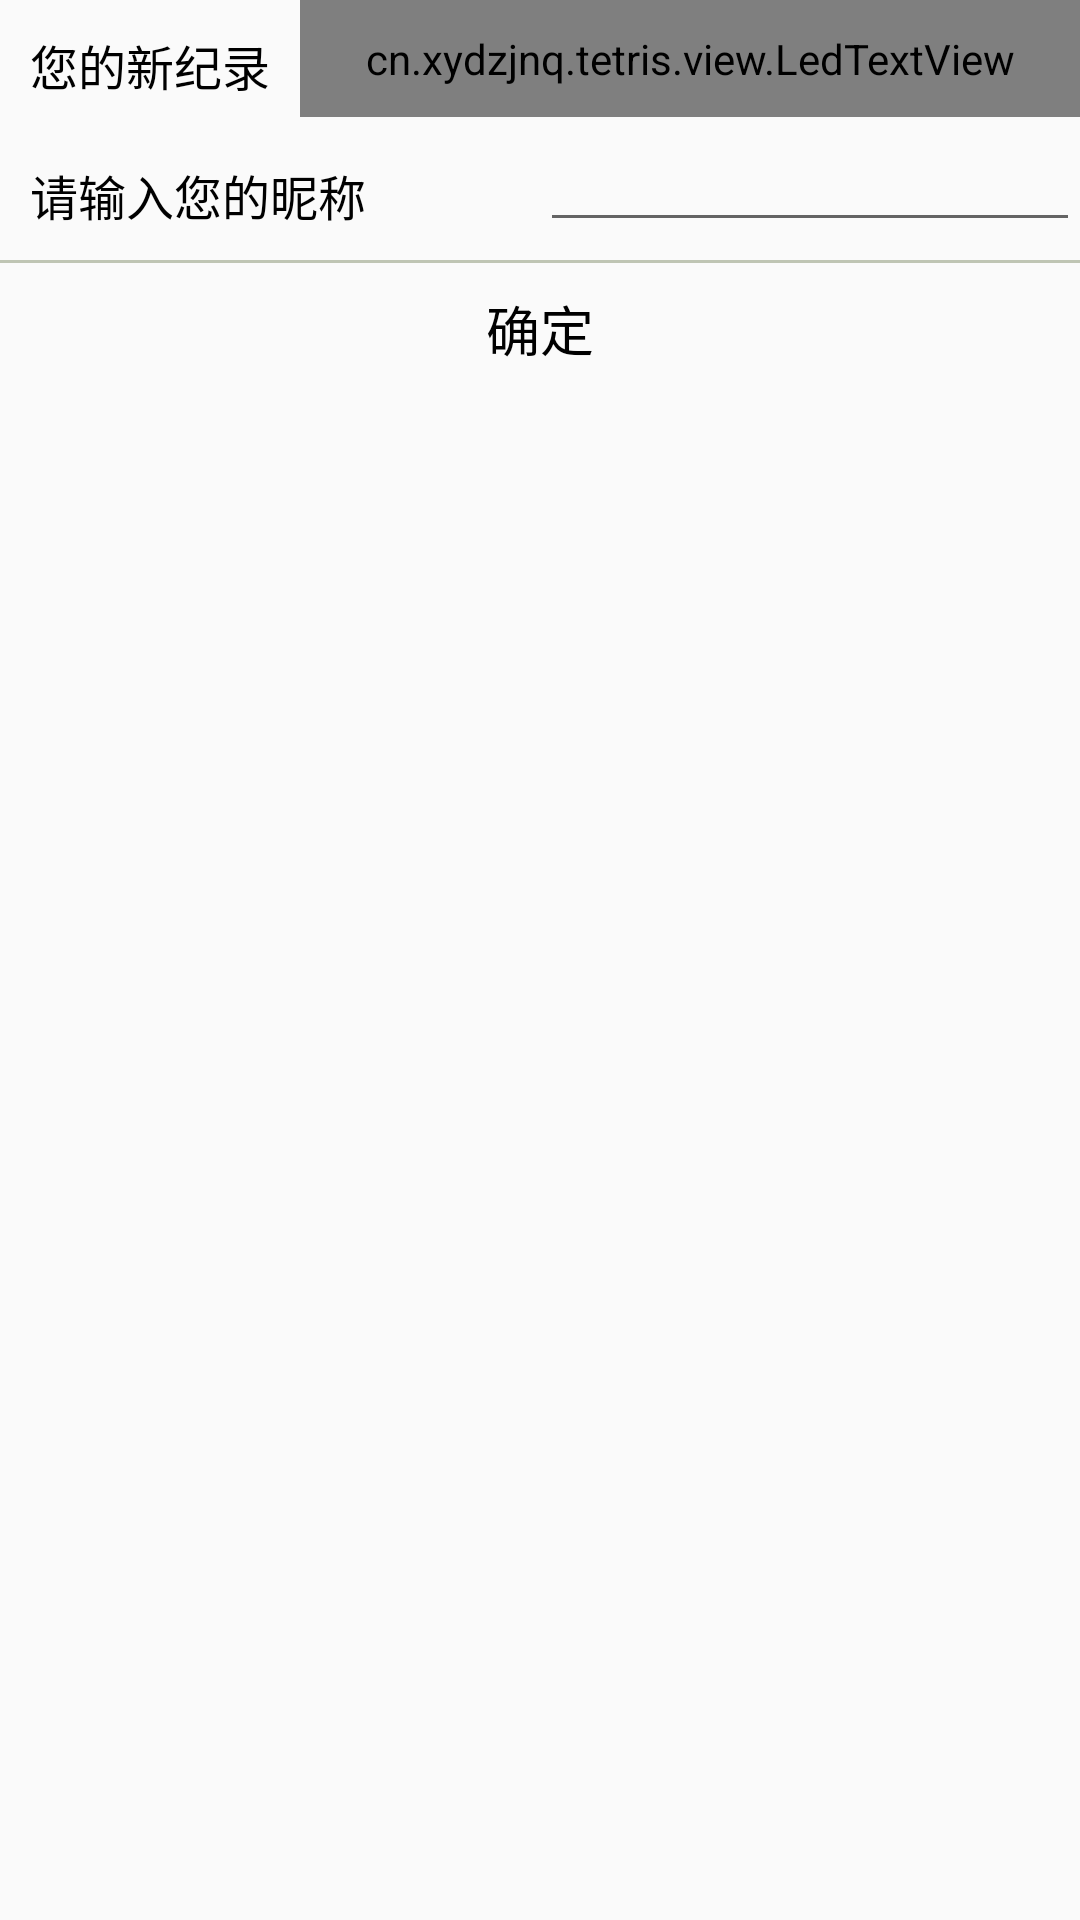

Android layout source for this screen:
<!-- AndroidManifest.xml: application theme AppTheme -->
<!-- res/layout/dialog_new_record.xml -->
<?xml version="1.0" encoding="utf-8"?>
<android.support.constraint.ConstraintLayout xmlns:android="http://schemas.android.com/apk/res/android"
    xmlns:app="http://schemas.android.com/apk/res-auto"
    android:layout_width="match_parent"
    android:layout_height="wrap_content">

    <TextView
        android:id="@+id/tv_score_name"
        android:layout_width="wrap_content"
        android:layout_height="wrap_content"
        android:padding="10dp"
        android:text="@string/score"
        android:textColor="@color/colorBlack"
        android:textSize="16sp"
        app:layout_constraintLeft_toLeftOf="parent"
        app:layout_constraintRight_toLeftOf="@id/tv_score_value"
        app:layout_constraintTop_toTopOf="parent" />

    <cn.xydzjnq.tetris.view.LedTextView
        android:id="@+id/tv_score_value"
        android:layout_width="0dp"
        android:layout_height="wrap_content"
        android:padding="10dp"
        android:textColor="@color/colorBlack"
        android:textSize="16sp"
        app:layout_constraintLeft_toRightOf="@id/tv_score_name"
        app:layout_constraintRight_toRightOf="parent"
        app:layout_constraintTop_toTopOf="parent" />

    <TextView
        android:id="@+id/tv_user_name"
        android:layout_width="0dp"
        android:layout_height="wrap_content"
        android:padding="10dp"
        android:text="@string/user_name"
        android:textColor="@color/colorBlack"
        android:textSize="16sp"
        app:layout_constraintLeft_toLeftOf="parent"
        app:layout_constraintRight_toLeftOf="@id/et_user_name_value"
        app:layout_constraintTop_toBottomOf="@id/tv_score_name" />

    <EditText
        android:id="@+id/et_user_name_value"
        android:layout_width="0dp"
        android:layout_height="wrap_content"
        android:padding="10dp"
        android:textColor="@color/colorBlack"
        android:textSize="16sp"
        app:layout_constraintLeft_toRightOf="@id/tv_user_name"
        app:layout_constraintRight_toRightOf="parent"
        app:layout_constraintTop_toBottomOf="@id/tv_score_value" />

    <View
        android:id="@+id/v_divider"
        android:layout_width="match_parent"
        android:layout_height="1dp"
        android:background="@color/colorGray"
        app:layout_constraintTop_toBottomOf="@id/tv_user_name" />

    <TextView
        android:id="@+id/tv_confirm"
        android:layout_width="match_parent"
        android:layout_height="44dp"
        android:gravity="center"
        android:text="@string/confirm"
        android:textColor="@color/colorBlack"
        android:textSize="18sp"
        app:layout_constraintLeft_toLeftOf="parent"
        app:layout_constraintRight_toRightOf="parent"
        app:layout_constraintTop_toBottomOf="@id/v_divider" />

</android.support.constraint.ConstraintLayout>
<!-- resources referenced by this layout -->
<resources>
  <color name="colorBlack">#ff000000</color>
  <color name="colorGray">#80869271</color>
  <string name="confirm">确定</string>
  <string name="score">您的新纪录</string>
  <string name="user_name">请输入您的昵称</string>
  <style name="AppTheme" parent="Theme.AppCompat.Light.DarkActionBar">
          
          <item name="colorPrimary">@color/colorPrimary</item>
          <item name="colorPrimaryDark">@color/colorPrimaryDark</item>
          <item name="colorAccent">@color/colorAccent</item>
          <item name="windowNoTitle">true</item>
      </style>
  <color name="colorPrimary">#008577</color>
  <color name="colorPrimaryDark">#00574B</color>
  <color name="colorAccent">#D81B60</color>
</resources>
